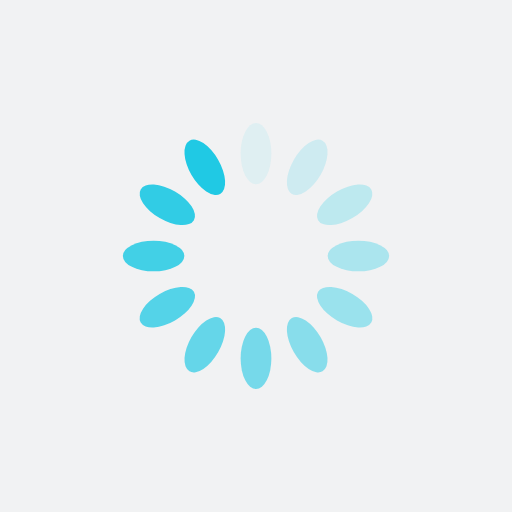
t = 0.00 s
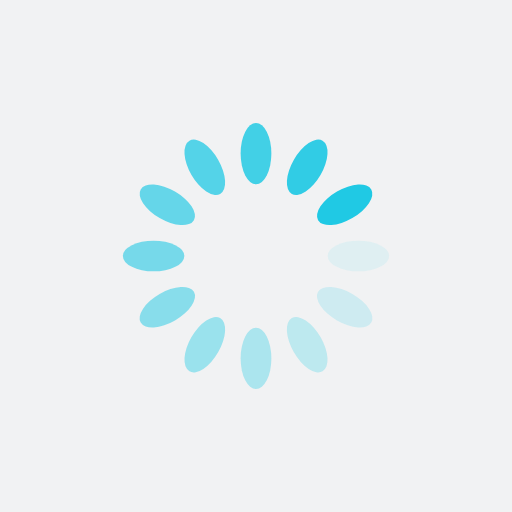
t = 0.25 s
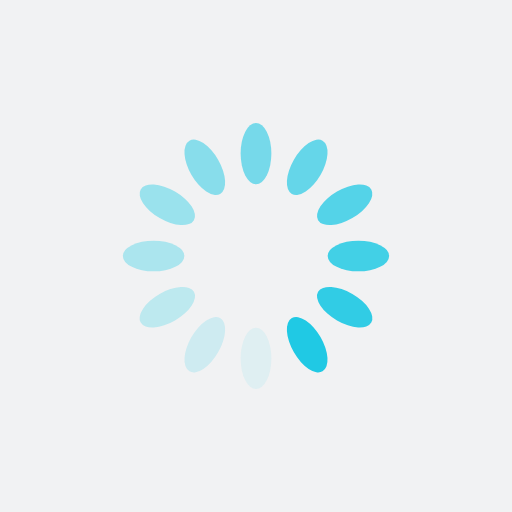
t = 0.50 s
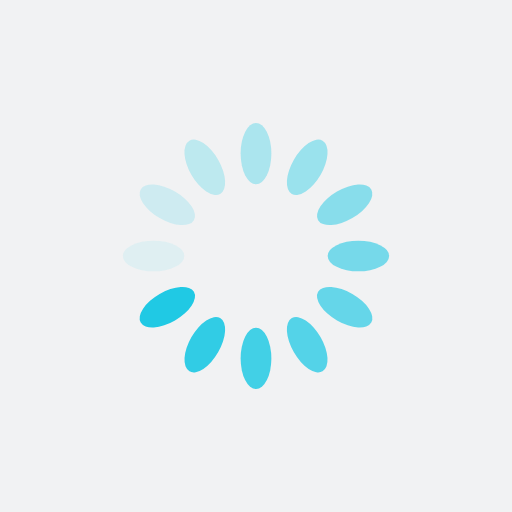
t = 0.75 s

The animated SVG that drew these frames (rendered in a browser with its animation timeline set to each time). Animation: 12 SMIL elements (animate=12); one cycle of 1.00 s, repeats indefinitely.

<?xml version="1.0" encoding="utf-8"?>
<svg xmlns="http://www.w3.org/2000/svg" xmlns:xlink="http://www.w3.org/1999/xlink" style="margin: auto; background: rgb(241, 242, 243); display: block; shape-rendering: auto;" width="200px" height="200px" viewBox="0 0 100 100" preserveAspectRatio="xMidYMid">
<g transform="rotate(0 50 50)">
  <rect x="47" y="24" rx="3" ry="6" width="6" height="12" fill="#20c9e4">
    <animate attributeName="opacity" values="1;0" keyTimes="0;1" dur="1s" begin="-0.9166666666666666s" repeatCount="indefinite"></animate>
  </rect>
</g><g transform="rotate(30 50 50)">
  <rect x="47" y="24" rx="3" ry="6" width="6" height="12" fill="#20c9e4">
    <animate attributeName="opacity" values="1;0" keyTimes="0;1" dur="1s" begin="-0.8333333333333334s" repeatCount="indefinite"></animate>
  </rect>
</g><g transform="rotate(60 50 50)">
  <rect x="47" y="24" rx="3" ry="6" width="6" height="12" fill="#20c9e4">
    <animate attributeName="opacity" values="1;0" keyTimes="0;1" dur="1s" begin="-0.75s" repeatCount="indefinite"></animate>
  </rect>
</g><g transform="rotate(90 50 50)">
  <rect x="47" y="24" rx="3" ry="6" width="6" height="12" fill="#20c9e4">
    <animate attributeName="opacity" values="1;0" keyTimes="0;1" dur="1s" begin="-0.6666666666666666s" repeatCount="indefinite"></animate>
  </rect>
</g><g transform="rotate(120 50 50)">
  <rect x="47" y="24" rx="3" ry="6" width="6" height="12" fill="#20c9e4">
    <animate attributeName="opacity" values="1;0" keyTimes="0;1" dur="1s" begin="-0.5833333333333334s" repeatCount="indefinite"></animate>
  </rect>
</g><g transform="rotate(150 50 50)">
  <rect x="47" y="24" rx="3" ry="6" width="6" height="12" fill="#20c9e4">
    <animate attributeName="opacity" values="1;0" keyTimes="0;1" dur="1s" begin="-0.5s" repeatCount="indefinite"></animate>
  </rect>
</g><g transform="rotate(180 50 50)">
  <rect x="47" y="24" rx="3" ry="6" width="6" height="12" fill="#20c9e4">
    <animate attributeName="opacity" values="1;0" keyTimes="0;1" dur="1s" begin="-0.4166666666666667s" repeatCount="indefinite"></animate>
  </rect>
</g><g transform="rotate(210 50 50)">
  <rect x="47" y="24" rx="3" ry="6" width="6" height="12" fill="#20c9e4">
    <animate attributeName="opacity" values="1;0" keyTimes="0;1" dur="1s" begin="-0.3333333333333333s" repeatCount="indefinite"></animate>
  </rect>
</g><g transform="rotate(240 50 50)">
  <rect x="47" y="24" rx="3" ry="6" width="6" height="12" fill="#20c9e4">
    <animate attributeName="opacity" values="1;0" keyTimes="0;1" dur="1s" begin="-0.25s" repeatCount="indefinite"></animate>
  </rect>
</g><g transform="rotate(270 50 50)">
  <rect x="47" y="24" rx="3" ry="6" width="6" height="12" fill="#20c9e4">
    <animate attributeName="opacity" values="1;0" keyTimes="0;1" dur="1s" begin="-0.16666666666666666s" repeatCount="indefinite"></animate>
  </rect>
</g><g transform="rotate(300 50 50)">
  <rect x="47" y="24" rx="3" ry="6" width="6" height="12" fill="#20c9e4">
    <animate attributeName="opacity" values="1;0" keyTimes="0;1" dur="1s" begin="-0.08333333333333333s" repeatCount="indefinite"></animate>
  </rect>
</g><g transform="rotate(330 50 50)">
  <rect x="47" y="24" rx="3" ry="6" width="6" height="12" fill="#20c9e4">
    <animate attributeName="opacity" values="1;0" keyTimes="0;1" dur="1s" begin="0s" repeatCount="indefinite"></animate>
  </rect>
</g>
<!-- [ldio] generated by https://loading.io/ --></svg>
